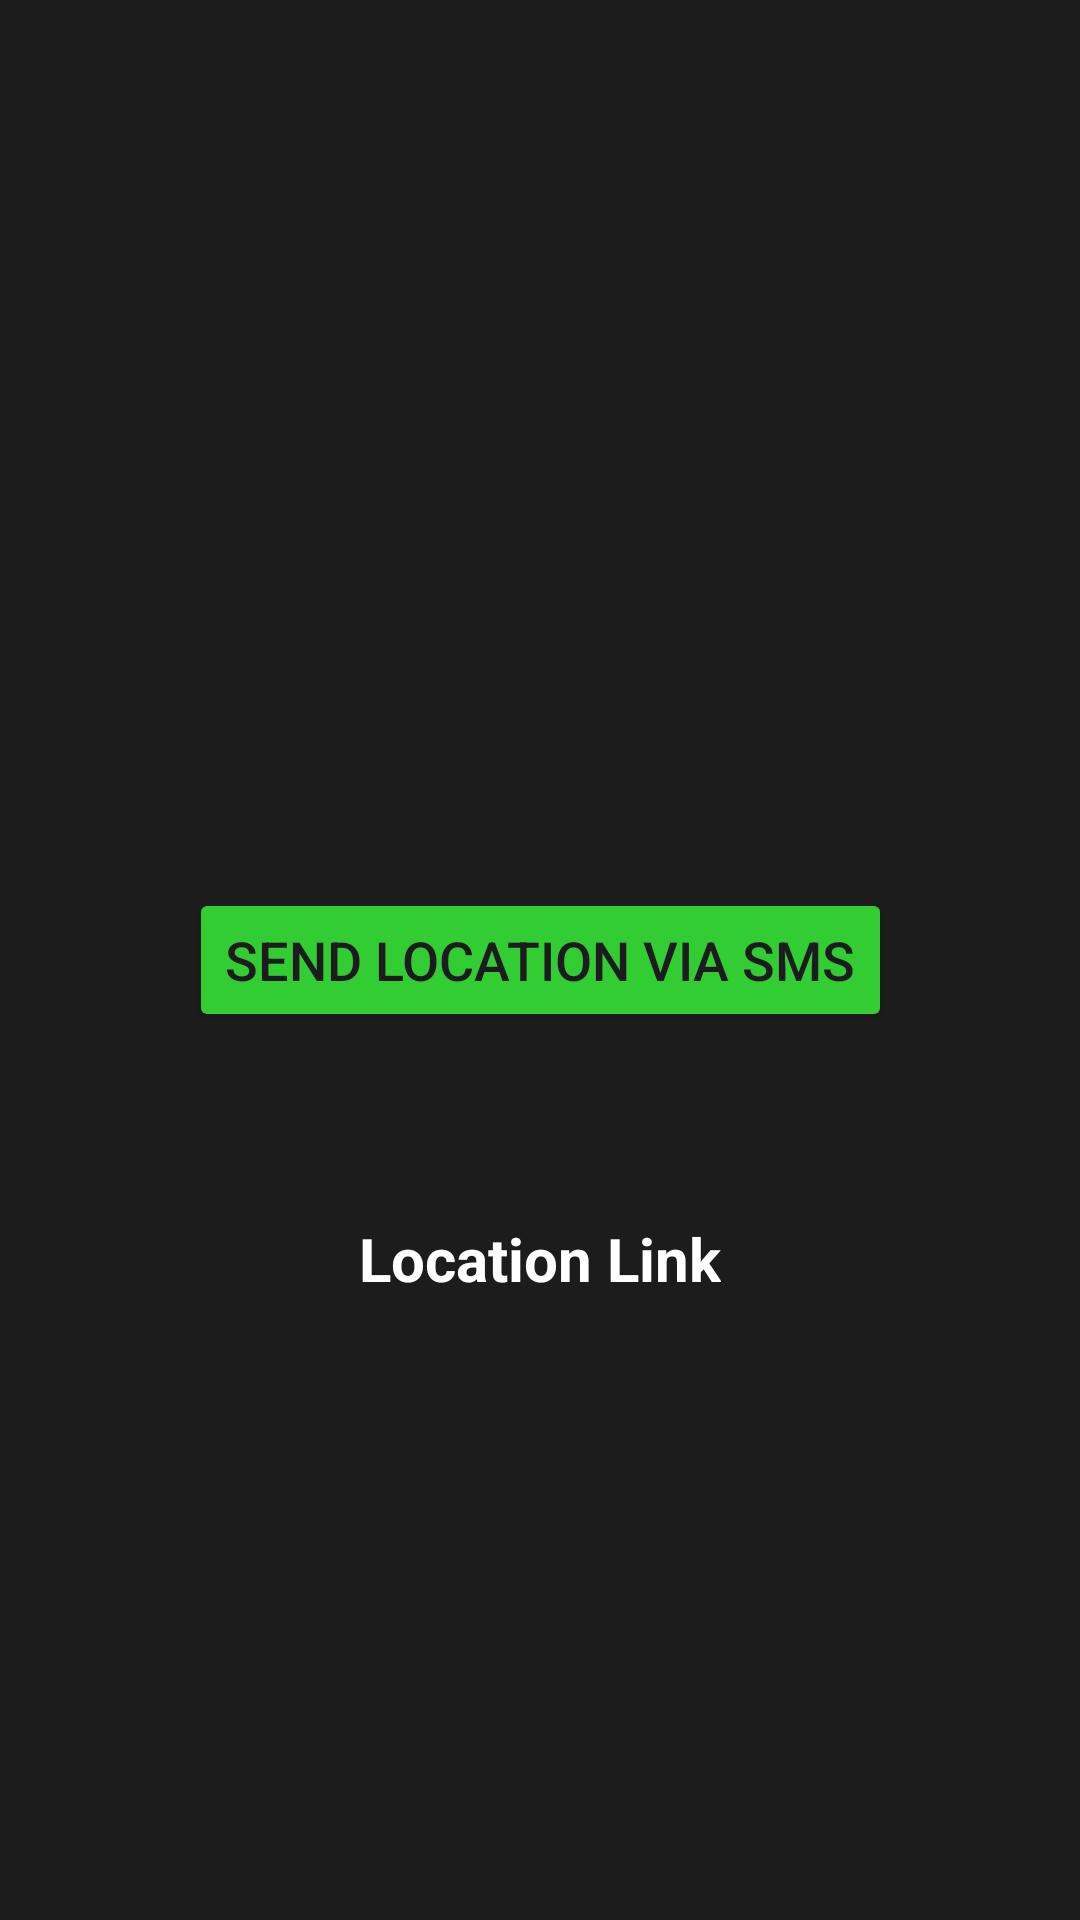

Layout XML and referenced resources for this Android screen:
<!-- AndroidManifest.xml: application theme Theme.PointoTask -->
<!-- res/layout/activity_curr_location.xml -->
<?xml version="1.0" encoding="utf-8"?>
<androidx.constraintlayout.widget.ConstraintLayout
    xmlns:android="http://schemas.android.com/apk/res/android"
    xmlns:app="http://schemas.android.com/apk/res-auto"
    xmlns:tools="http://schemas.android.com/tools"
    android:layout_width="match_parent"
    android:layout_height="match_parent"
    android:background="@color/darkGray"
    tools:context=".CurrLocation">

    <Button
        android:id="@+id/sendLocationButton"
        android:layout_width="wrap_content"
        android:layout_height="wrap_content"
        android:text="Send Location via SMS"
        android:backgroundTint="#32CD32"
        android:textSize="18sp"
        app:cornerRadius="20dp"
        app:layout_constraintTop_toTopOf="parent"
        app:layout_constraintBottom_toBottomOf="parent"
        app:layout_constraintStart_toStartOf="parent"
        app:layout_constraintEnd_toEndOf="parent"
        android:layout_margin="16dp" />

    <TextView
        android:id="@+id/link"
        android:layout_width="wrap_content"
        android:layout_height="wrap_content"
        android:layout_marginTop="24dp"
        android:padding="16dp"
        android:text="Location Link"
        android:autoLink="web"
        android:textAlignment="center"
        android:textColor="#FFFFFF"
        android:textSize="20sp"
        android:textStyle="bold"
        app:layout_constraintBottom_toBottomOf="parent"
        app:layout_constraintEnd_toEndOf="parent"
        app:layout_constraintStart_toStartOf="parent"
        app:layout_constraintTop_toBottomOf="@+id/sendLocationButton"
        app:layout_constraintVertical_bias="0.104" />

</androidx.constraintlayout.widget.ConstraintLayout>
<!-- resources referenced by this layout -->
<resources>
  <color name="darkGray">#1C1C1C</color>
  <style name="Theme.PointoTask" parent="Base.Theme.PointoTask" />
  <style name="Base.Theme.PointoTask" parent="Theme.Material3.DayNight.NoActionBar">
          
          
      </style>
</resources>
